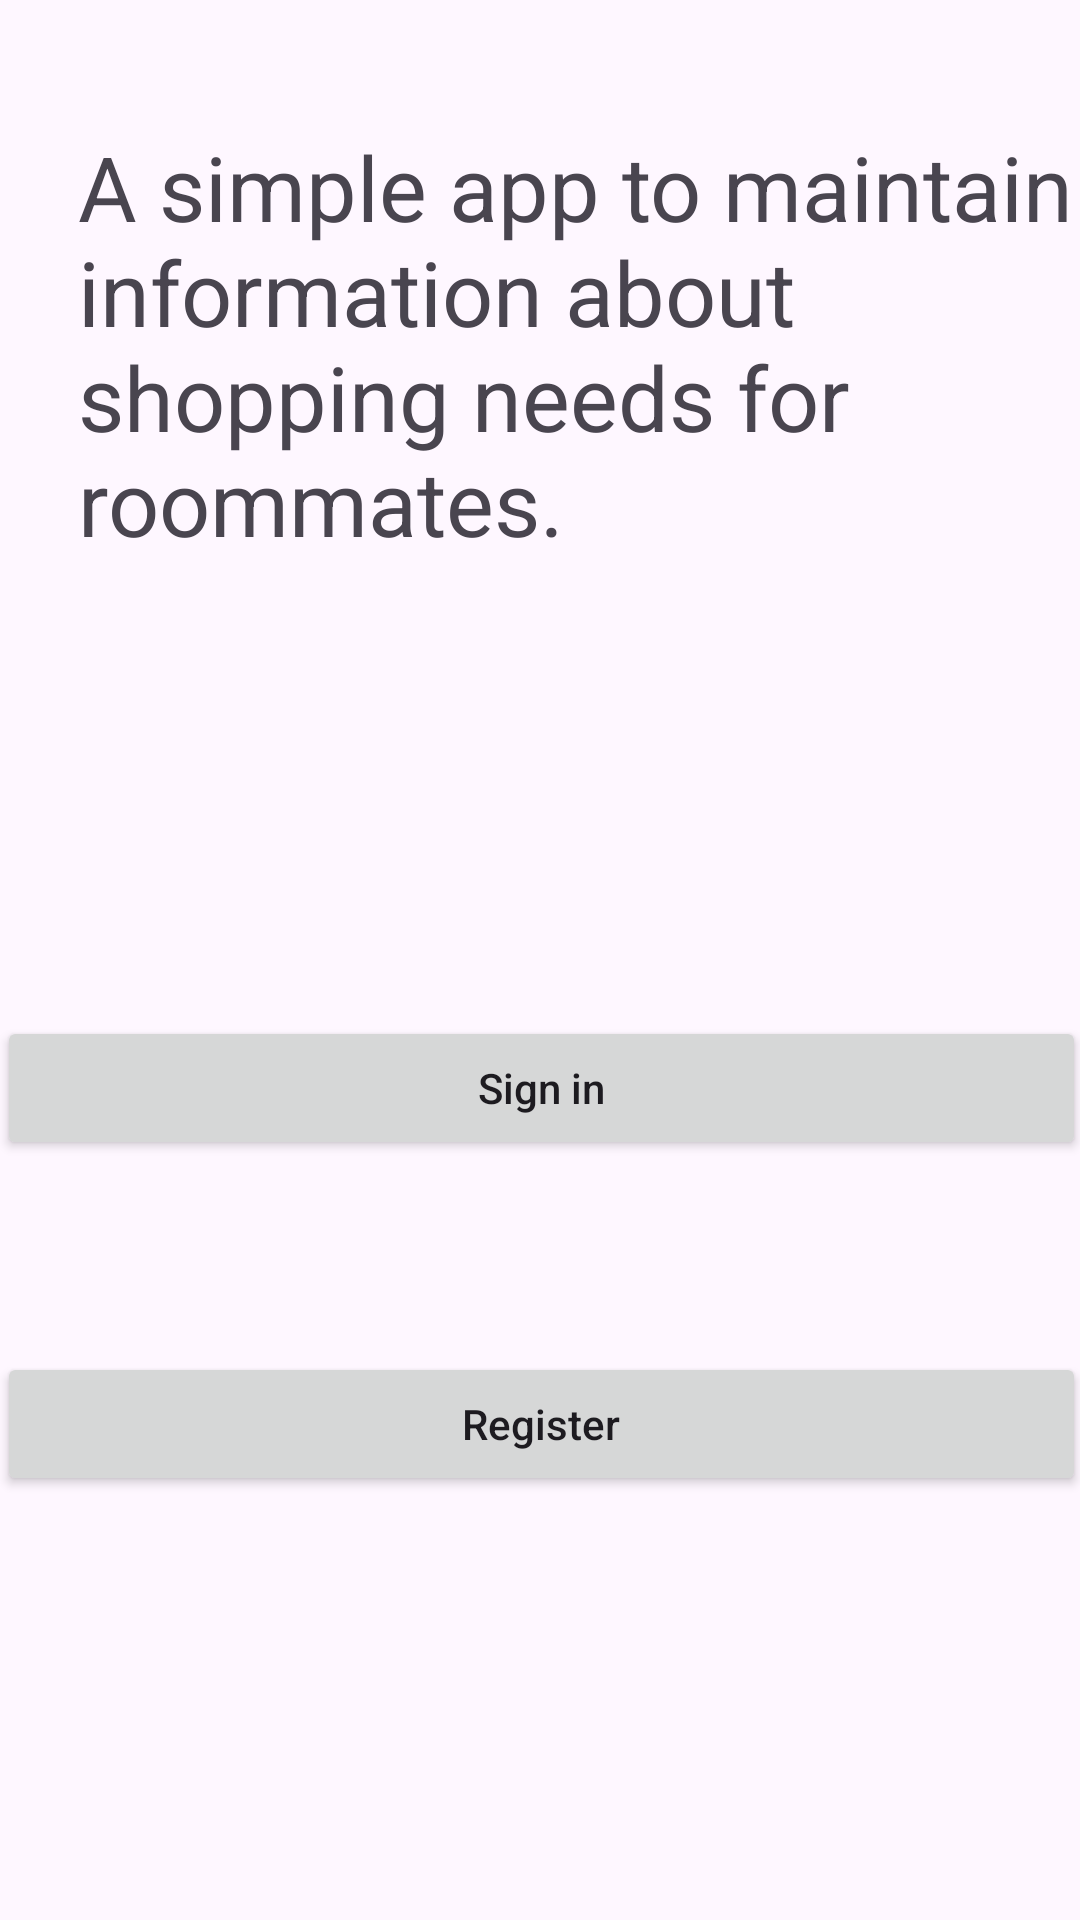

Reconstruct the res/layout file that produces this screen, plus the resources it refers to.
<!-- AndroidManifest.xml: application theme Theme.RoommateShoppingApp -->
<!-- res/layout/activity_main.xml -->
<?xml version="1.0" encoding="utf-8"?>
<androidx.constraintlayout.widget.ConstraintLayout xmlns:android="http://schemas.android.com/apk/res/android"
    xmlns:app="http://schemas.android.com/apk/res-auto"
    xmlns:tools="http://schemas.android.com/tools"
    android:layout_width="match_parent"
    android:layout_height="match_parent"
    android:id="@+id/root"
    tools:context=".MainActivity">

    <TextView
        android:id="@+id/textView"
        android:layout_width="0dp"
        android:layout_height="wrap_content"
        android:layout_marginStart="16dp"
        android:layout_marginLeft="16dp"
        android:layout_marginTop="32dp"
        android:padding="10dp"
        android:text="A simple app to maintain information about shopping needs for roommates."
        android:textSize="30sp"
        app:layout_constraintStart_toStartOf="parent"
        app:layout_constraintTop_toTopOf="parent" />

    <Button
        android:id="@+id/button2"
        android:layout_width="363dp"
        android:layout_height="wrap_content"
        android:layout_marginStart="24dp"
        android:layout_marginLeft="24dp"
        android:layout_marginTop="32dp"
        android:layout_marginEnd="24dp"
        android:layout_marginRight="24dp"
        android:text="Register"
        android:textAllCaps="false"
        app:layout_constraintBottom_toBottomOf="parent"
        app:layout_constraintEnd_toEndOf="parent"
        app:layout_constraintHorizontal_bias="0.5"
        app:layout_constraintStart_toStartOf="parent"
        app:layout_constraintTop_toBottomOf="@+id/button1" />

    <Button
        android:id="@+id/button1"
        android:layout_width="363dp"
        android:layout_height="wrap_content"
        android:layout_marginStart="24dp"
        android:layout_marginEnd="24dp"
        android:layout_marginBottom="32dp"
        android:text="@string/signin"
        android:textAllCaps="false"
        app:layout_constraintBottom_toTopOf="@+id/button2"
        app:layout_constraintEnd_toEndOf="parent"
        app:layout_constraintHorizontal_bias="0.5"
        app:layout_constraintStart_toStartOf="parent"
        app:layout_constraintTop_toBottomOf="@+id/textView"
        app:layout_constraintVertical_chainStyle="packed" />

</androidx.constraintlayout.widget.ConstraintLayout>
<!-- resources referenced by this layout -->
<resources>
  <string name="signin">Sign in</string>
  <style name="Theme.RoommateShoppingApp" parent="Base.Theme.RoommateShoppingApp" />
  <style name="Base.Theme.RoommateShoppingApp" parent="Theme.Material3.DayNight.NoActionBar">
          
          
      </style>
</resources>
